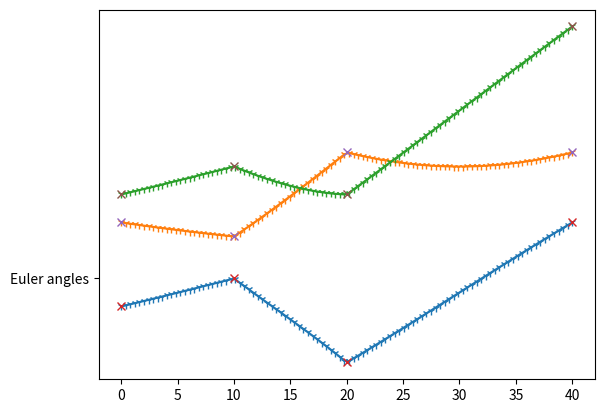

Source code (Python):
import numpy as np
from scipy.spatial.transform import Rotation, Slerp

def try_slerp():
  times = [0, 10, 20, 40]
  angles = [[-10, 20, 30], [0, 15, 40], [-30, 45, 30], [20, 45, 90]]
  rotations = Rotation.from_euler('XYZ', angles, degrees = True)

  slerp = Slerp(times, rotations)

  angles = slerp(times).as_euler('XYZ', degrees = True)

  times_plot = np.linspace(times[0], times[-1], 100)
  angles_plot = slerp(times_plot).as_euler('XYZ', degrees = True)

  import matplotlib.pyplot as plt
  plt.plot(times_plot, angles_plot, '-1')
  plt.plot(times, angles, 'x')
  plt.plot("Euler angles")
  plt.show()

if __name__ == '__main__':
  try_slerp()
